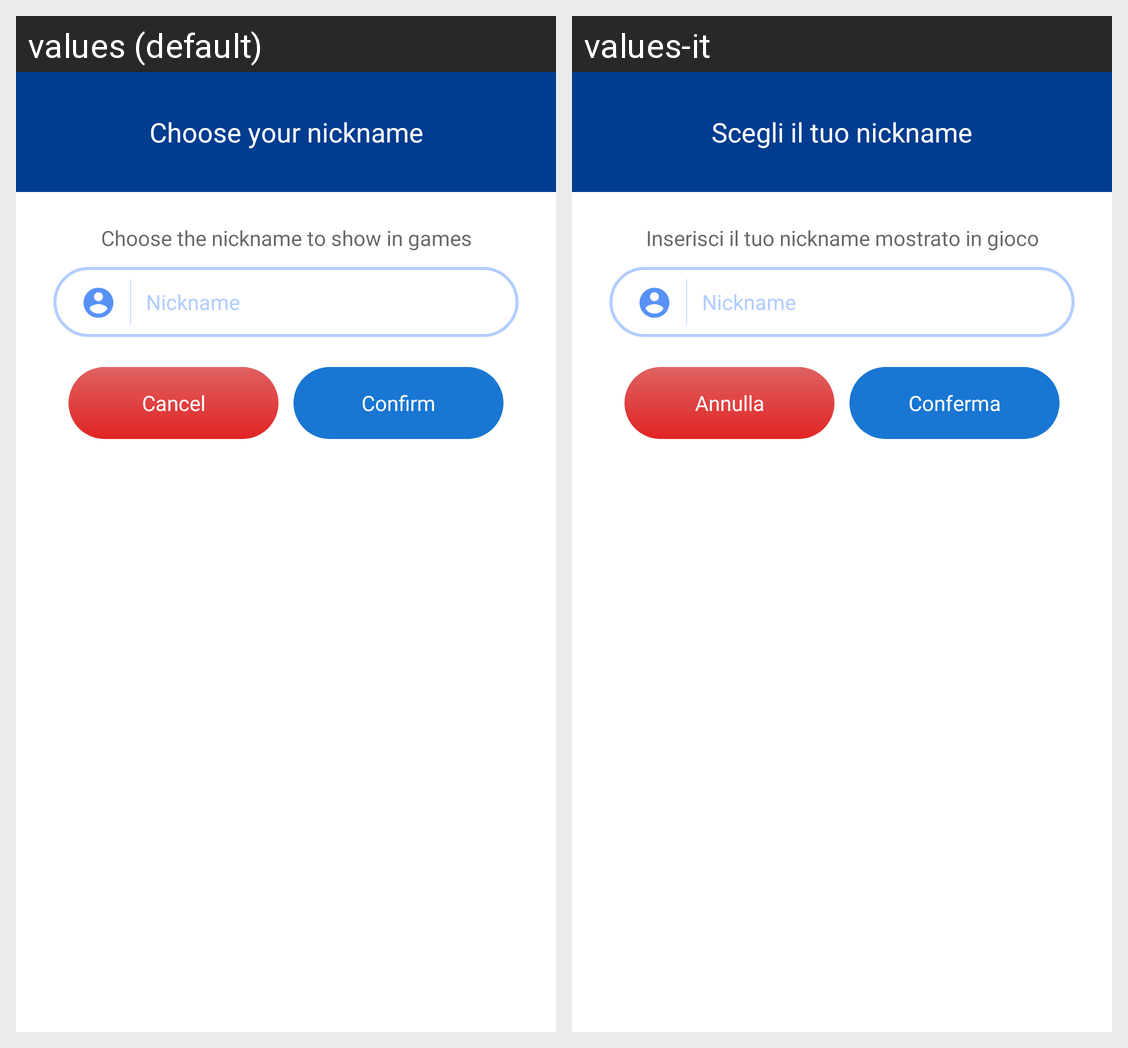

Locale-by-locale string values for the Android screen shown in this grid:
Android screen res/layout/nick_change_layout.xml rendered under 2 locales, left to right: values (default), values-it. Device: Nexus 5 (rendered at 1080×1920; each locale shown at half size, 540×960, under a caption strip naming it); theme Theme.MaterialComponents.DayNight.NoActionBar.
Strings drawn on this screen, with the default value and each locale's value (text and hints the layout hard-codes, and strings that could not be matched under every locale, appear in the picture but are not listed):

choose_nickname
  values: Choose your nickname
  values-it: Scegli il tuo nickname

insert_nickname
  values: Choose the nickname to show in games
  values-it: Inserisci il tuo nickname mostrato in gioco

nickname
  values: Nickname
  values-it: Nickname

cancel
  values: Cancel
  values-it: Annulla

confirm
  values: Confirm
  values-it: Conferma
